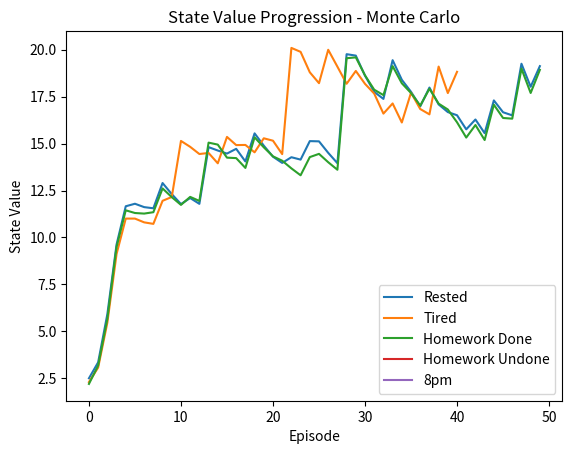

Reproduce this figure in Python.
# PA3: Solving MDP's
# Monte Carlo
# Value Iteration
# Q-Learning
# Authors: Ashley Rivas, Jesus Oropeza
# Artificial Intelligence : CS 4320

import numpy as np
import random
import matplotlib.pyplot as plt



# State definitions
states = ['Rested', 'Tired', 'Homework Done', 'Homework Undone', '8pm']
actions = {
    'Rested': ['Party', 'Rest', 'Study'],
    'Tired': ['Rest'],
    'Homework Done': ['Rest', 'Party', 'Study'],
    'Homework Undone': ['Study'],
    '8pm': []  # Terminal state
}

# Transitions and rewards (format: (Current State, Action): (Next State, Reward, Transition Probability))
transitions = {
    ('Rested', 'Party'): [('Tired', +2, 1.0)],
    ('Rested', 'Rest'): [('Rested', 0, 1.0)],
    ('Rested', 'Study'): [('Homework Done', -1, 1.0)],
    ('Tired', 'Rest'): [('Rested', 0, 1.0)],
    ('Homework Done', 'Rest'): [('8pm', +10, 0.5), ('Tired', +2, 0.5)],
    ('Homework Done', 'Party'): [('Tired', +2, 1.0)],
    ('Homework Done', 'Study'): [('Homework Done', -1, 1.0)],
    ('Homework Undone', 'Study'): [('Homework Done', -2, 1.0)],
    # The terminal state '8pm' has no outgoing actions
}

# Initialize state values and policy
state_values = {state: 0 for state in states}
state_values_history = {state: [] for state in states}  # For recording values
policy = {state: [1.0 / len(actions[state]) if state in actions else 0 for action in actions[state]] for state in states}

# Helper function to choose an action based on the policy
def choose_action(state, policy):
    return random.choices(actions[state], policy[state])[0]

# Function to run a single episode
def run_episode(policy):
    state = 'Rested'  # assuming the student starts from 'Rested'
    episode = []
    while state != '8pm':
        action = choose_action(state, policy)
        transitions_list = transitions.get((state, action), [])
        if not transitions_list:
            break  # No transitions available from this state-action pair
        probs = [trans_prob for (_, _, trans_prob) in transitions_list]
        next_state, reward, _ = random.choices(transitions_list, weights=probs)[0]
        episode.append((state, action, reward))
        state = next_state
    return episode

state_values_history = {state: [] for state in states}

# monte Carlo function to evaluate the policy
def monte_carlo(policy, episodes=50, alpha=0.1):
    for i in range(episodes):
        episode = run_episode(policy)
        total_reward = sum(reward for (_, _, reward) in episode)
        states_in_episode = set([state for (state, _, _) in episode])
        for state in states_in_episode:
            first_visit_idx = next(i for i, x in enumerate(episode) if x[0] == state)
            G = sum(x[2] for x in episode[first_visit_idx:])
            state_values[state] += alpha * (G - state_values[state])
            state_values_history[state].append(state_values[state])  # Correctly append the updated state value
        print(f"Episode {i+1}: Sequence {episode}, Total Reward: {total_reward}")

    # Plotting after all episodes are completed
    for state in states:
        plt.plot(state_values_history[state], label=state)
    plt.xlabel('Episode')
    plt.ylabel('State Value')
    plt.title('State Value Progression - Monte Carlo')
    plt.legend()
    plt.show()

# Run the Monte Carlo simulation
monte_carlo(policy)

########################### Value Iteration ########################################

# Value iteration is an algorithm for finding the optimal policy by iteratively improving the value function for the states of an MDP. 
# The algorithm updates the value of each state until the changes are below a small threshold, indicating convergence to the optimal values.
# Below is the Python implementation of value iteration for the MDP described in the image:
# Constants for the MDP
gamma = 0.99  # Discount factor
theta = 0.001  # Small threshold for determining accuracy of estimation

# Initialize state values to zero
value_estimates = {state: 0 for state in states}

# Helper function to calculate the value for a given state
def calculate_value(state):
    if not actions[state]:  # Terminal state
        return 0
    
    return max(sum(transition_prob * (reward + gamma * value_estimates[next_state])
                   for next_state, reward, transition_prob in transitions[(state, action)])
               for action in actions[state])

# Value iteration algorithm
def value_iteration():
    delta = theta
    iterations = 0
    
    while delta >= theta:
        iterations += 1
        delta = 0
        for state in states:
            if state == '8pm':  # Skip the terminal state
                continue
            v = value_estimates[state]
            value_estimates[state] = calculate_value(state)
            delta = max(delta, abs(v - value_estimates[state]))
            print(f"Iteration {iterations}, State: {state}, Previous Value: {v:.2f}, New Value: {value_estimates[state]:.2f}")

    # Derive policy from value function
    optimal_policy = {}
    for state in states:
        if state == '8pm':  # Skip the terminal state
            continue
        action_values = {}
        for action in actions[state]:
            action_value = sum(transition_prob * (reward + gamma * value_estimates[next_state])
                               for next_state, reward, transition_prob in transitions[(state, action)])
            action_values[action] = action_value
        optimal_action = max(action_values, key=action_values.get)
        optimal_policy[state] = optimal_action
        print(f"State: {state}, Action Values: {action_values}, Selected Action: {optimal_action}")

    print(f"Number of iterations: {iterations}")
    print(f"Final Values: {value_estimates}")
    print(f"Optimal Policy: {optimal_policy}")

# Run the value iteration algorithm
value_iteration()

############################################ Q-learning ###########################################################

# Initialize Q-values
Q = {(state, action): 0 for state in states for action in actions.get(state, [])}
alpha = 0.2  # Initial learning rate
alpha_decay = 0.995  # Decay rate for the learning rate
gamma = 0.99  # Discount factor
epsilon = 0.1  # Exploration rate
threshold = 0.001  # Threshold for the maximum change in Q-value to consider the values converged

# Choose an action using an epsilon-greedy policy
def choose_action_epsilon_greedy(state, epsilon):
    if not actions[state]:  # Check if there are no actions available (terminal state)
        return None  # Return None or a suitable indicator for no action
    if np.random.rand() < epsilon:
        return random.choice(actions[state])
    else:
        q_values = {action: Q[(state, action)] for action in actions[state]}
        max_value = max(q_values.values())
        max_actions = [action for action, value in q_values.items() if value == max_value]
        return random.choice(max_actions)

# Q-learning algorithm
def q_learning(episodes):
    global alpha  # Ensure that we are modifying the global alpha variable
    for episode in range(episodes):
        state = 'Rested'  # assuming the student starts from 'Rested'
        while state != '8pm':  # Assuming '8pm' is your terminal state
            action = choose_action_epsilon_greedy(state, epsilon)
            if action is None:  # If no action is possible, break the loop
                break
            next_state, reward, _ = transitions.get((state, action), [(state, 0, 0)])[0]  # Access the first tuple from the list
            old_value = Q[(state, action)]

            # Safely get the next Q-values, ensuring only valid actions are considered
            next_max = max((Q.get((next_state, a), 0) for a in actions.get(next_state, [])), default=0)
            Q[(state, action)] = old_value + alpha * (reward + gamma * next_max - old_value)
            state = next_state

        alpha *= alpha_decay  # Decay learning rate
        if episode % 10 == 0:  # Print every 10 episodes, for example
            print(f"Episode {episode+1}: Alpha: {alpha:.4f}")

    # Derive policy from Q-values safely by checking if actions are available
    optimal_policy = {
        state: max(actions.get(state, []), key=lambda action: Q.get((state, action), 0), default=None)
        for state in states if state != '8pm'
    }
    
    print(f"Final Q-values: {Q}")
    print(f"Optimal Policy: {optimal_policy}")

# Run the Q-learning algorithm
q_learning(1000)  # Number of episodes


